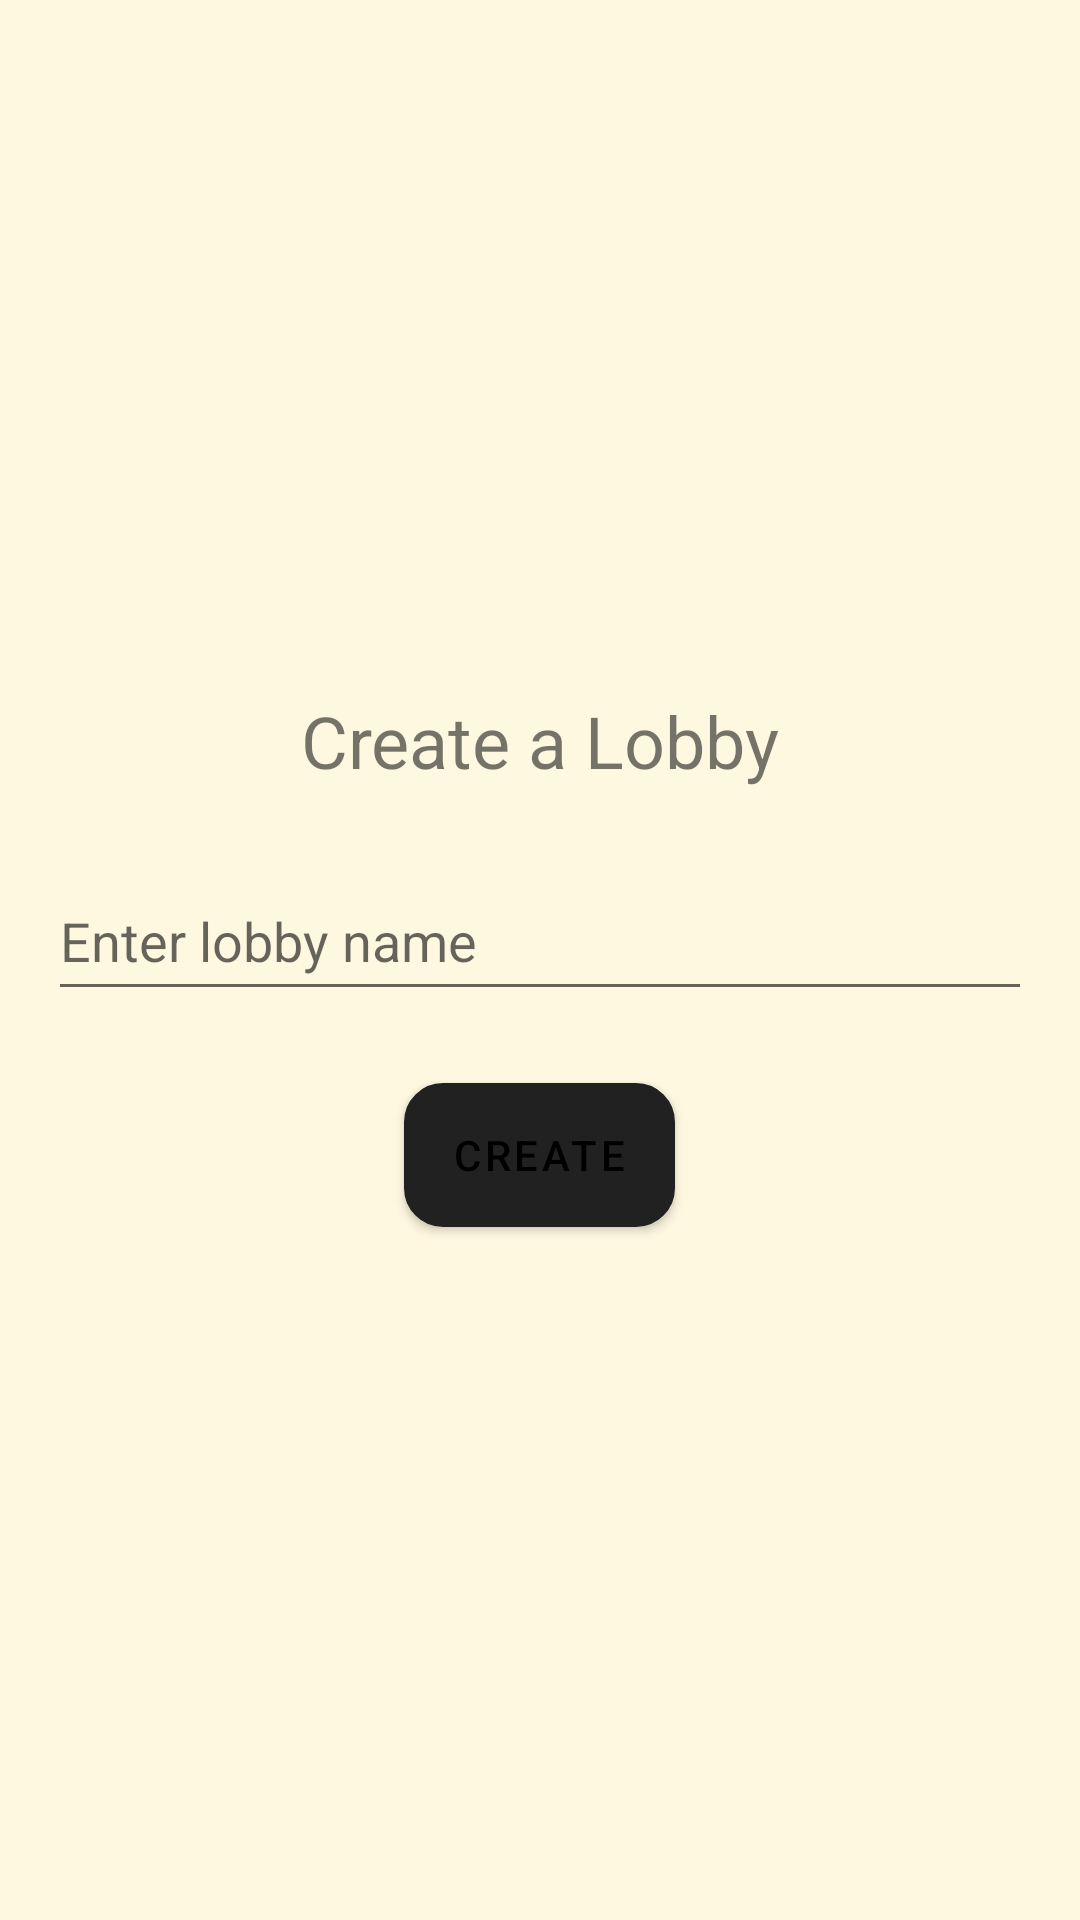

Produce the Android XML layout that renders to this screen, including the resource entries it uses.
<!-- AndroidManifest.xml: activity theme Theme.MaterialComponents.DayNight.DarkActionBar -->
<!-- res/layout/create_lobby.xml -->
<?xml version="1.0" encoding="utf-8"?>
<LinearLayout
    xmlns:android="http://schemas.android.com/apk/res/android"
    android:layout_width="match_parent"
    android:layout_height="match_parent"
    android:orientation="vertical"
    android:gravity="center"
    android:padding="16dp"
    android:background="#FFF8E1">

    <TextView
        android:id="@+id/lobbyTitle"
        android:layout_width="wrap_content"
        android:layout_height="wrap_content"
        android:text="Create a Lobby"
        android:textSize="24sp"
        android:layout_marginBottom="24dp"/>

    <EditText
        android:id="@+id/lobbyNameInput"
        android:layout_width="match_parent"
        android:layout_height="50dp"
        android:hint="Enter lobby name"
        android:layout_marginBottom="24dp"/>

    <Button
        android:id="@+id/createLobbyButton"
        android:layout_width="wrap_content"
        android:layout_height="wrap_content"
        android:text="Create"
        android:background="@drawable/button_yellow_with_border"
        android:textColor="#000000"/>

</LinearLayout>
<!-- resources referenced by this layout -->
<resources>
  <!-- drawable button_yellow_with_border (drawable) -->
  <?xml version="1.0" encoding="utf-8"?>
  <shape xmlns:android="http://schemas.android.com/apk/res/android"
      android:shape="rectangle">
  
      <solid android:color="#FCD200" />
  
      <stroke
          android:width="2dp"
          android:color="#000000" />
  
      <corners android:radius="12dp" />
  </shape>
</resources>
